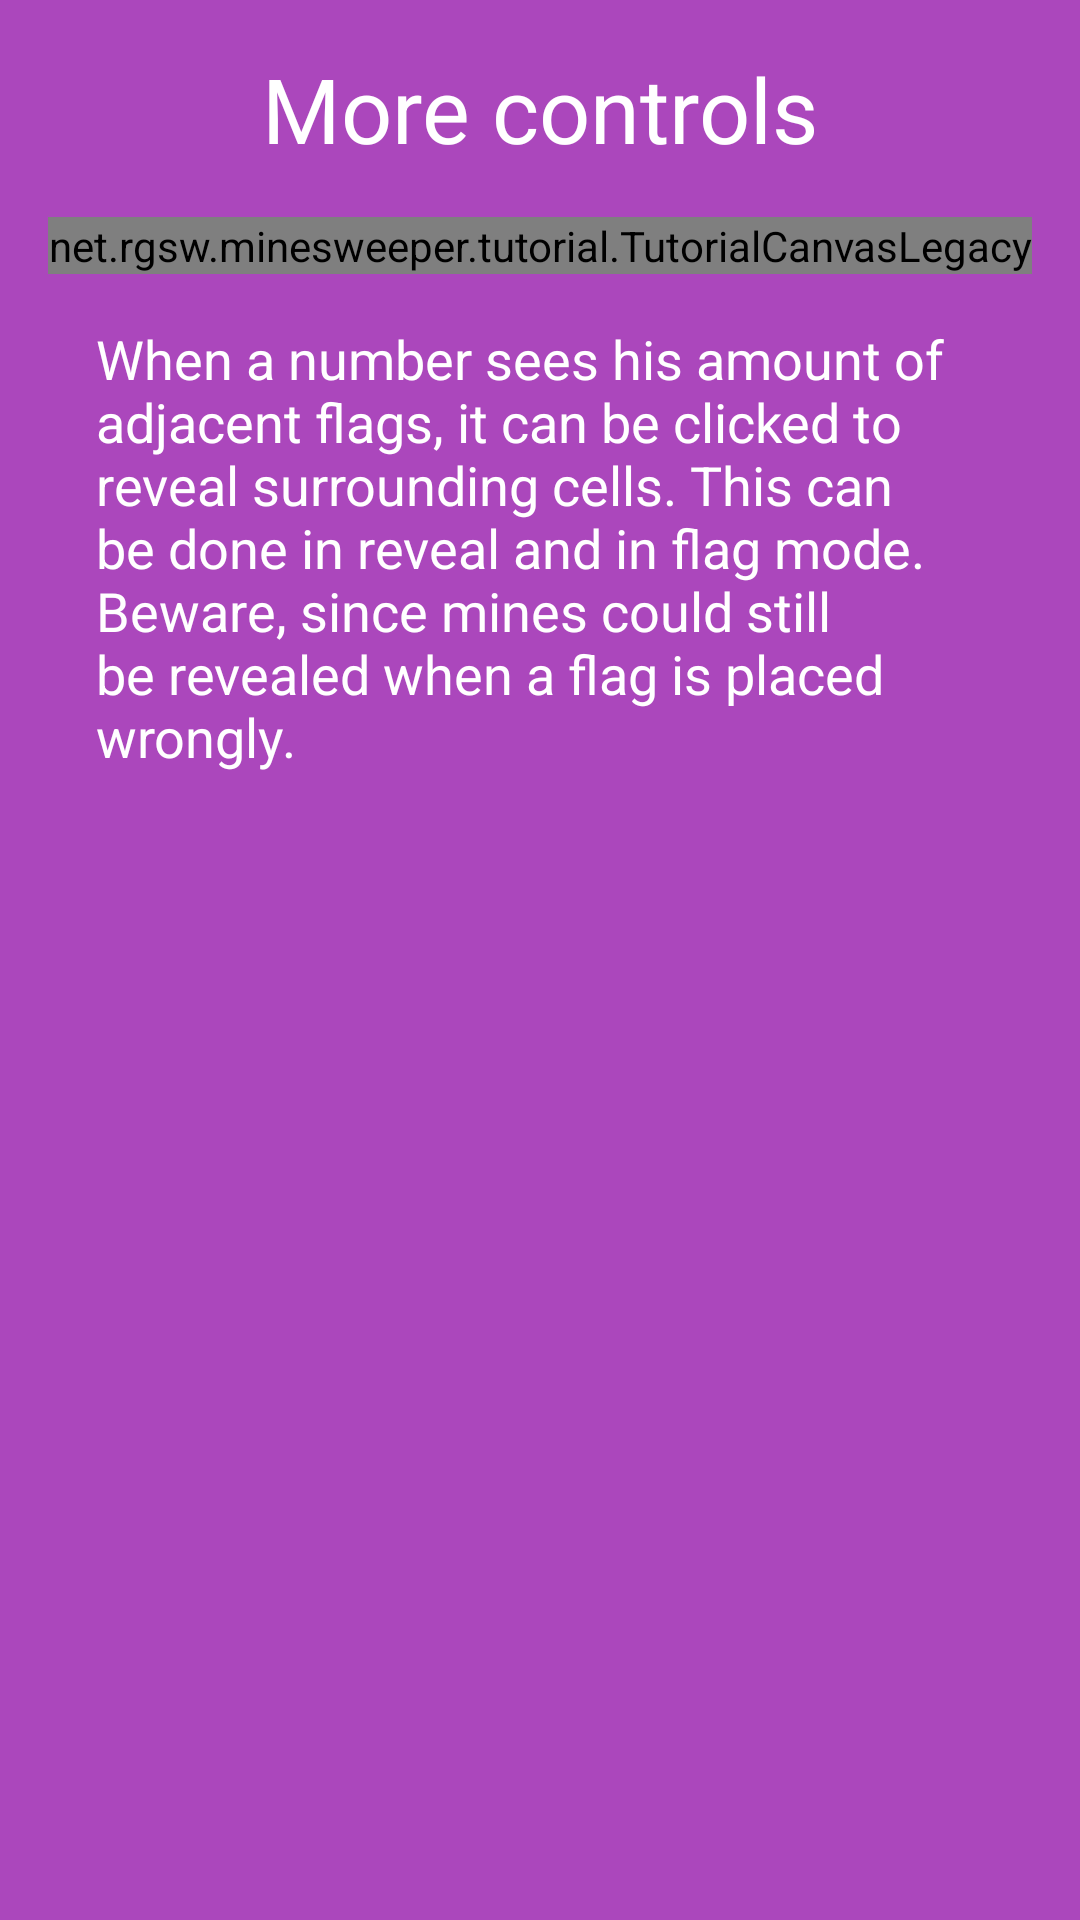

Produce the Android XML layout that renders to this screen, including the resource entries it uses.
<!-- AndroidManifest.xml: application theme AppTheme -->
<!-- res/layout/tutorial_page_6.xml -->
<?xml version="1.0" encoding="utf-8"?>
<ScrollView xmlns:android="http://schemas.android.com/apk/res/android"
            xmlns:app="http://schemas.android.com/apk/res-auto"
            android:layout_width="match_parent"
            android:layout_height="match_parent"
            android:background="#ab47bc">

    <android.support.constraint.ConstraintLayout
            android:layout_width="match_parent"
            android:layout_height="wrap_content">

        <TextView
                android:text="@string/tutorial_header_6"
                android:layout_width="match_parent"
                android:layout_height="wrap_content"
                android:id="@+id/textView2"
                android:textAppearance="@style/TextAppearance.AppCompat.Headline"
                android:textColor="#ffffffff"
                app:layout_constraintStart_toStartOf="parent"
                app:layout_constraintEnd_toEndOf="parent"
                android:layout_marginStart="16dp"
                android:layout_marginEnd="16dp"
                android:textAlignment="center"
                android:gravity="center"
                android:layout_marginTop="16dp"
                app:layout_constraintTop_toTopOf="parent"
                android:textSize="30sp"/>

        <net.rgsw.minesweeper.tutorial.TutorialCanvasLegacy
                android:layout_width="wrap_content"
                android:layout_height="wrap_content"
                android:id="@+id/tutorialCanvas"
                app:layout_constraintStart_toStartOf="parent"
                app:layout_constraintEnd_toEndOf="parent"
                android:layout_marginTop="16dp"
                app:layout_constraintTop_toBottomOf="@+id/textView2"/>

        <TextView
                android:text="@string/tutorial_content_6"
                android:layout_width="match_parent"
                android:layout_height="wrap_content"
                android:id="@+id/textView"
                android:textAppearance="@style/TextAppearance.AppCompat"
                android:textColor="#ffffffff"
                android:textSize="18sp"
                app:layout_constraintStart_toStartOf="parent"
                app:layout_constraintEnd_toEndOf="parent"
                android:layout_marginEnd="32dp"
                android:layout_marginStart="32dp"
                android:layout_marginTop="16dp"
                app:layout_constraintTop_toBottomOf="@+id/tutorialCanvas"
                app:layout_constraintBottom_toBottomOf="parent"
                android:layout_marginBottom="32dp"/>

    </android.support.constraint.ConstraintLayout>

</ScrollView>
<!-- resources referenced by this layout -->
<resources>
  <string name="tutorial_content_6">When a number sees his amount of adjacent flags, it can be clicked to reveal surrounding cells. This can be done in reveal and in flag mode. Beware, since mines could still be revealed when a flag is placed wrongly.</string>
  <string name="tutorial_header_6">More controls</string>
  <color name="colorPrimary">#29B6F6</color>
  <color name="colorPrimaryDark">#0086c3</color>
  <color name="colorAccent">#FF5252</color>
  <!-- drawable ic_action_edit_mode (drawable-anydpi) -->
  <vector xmlns:android="http://schemas.android.com/apk/res/android"
          android:width="24dp"
          android:height="24dp"
          android:viewportWidth="24"
          android:viewportHeight="24"
          android:tint="#212121">
      <path
              android:fillColor="#FF000000"
              android:pathData="M3,17.25V21h3.75L17.81,9.94l-3.75,-3.75L3,17.25zM20.71,7.04c0.39,-0.39 0.39,-1.02 0,-1.41l-2.34,-2.34c-0.39,-0.39 -1.02,-0.39 -1.41,0l-1.83,1.83 3.75,3.75 1.83,-1.83z"/>
  </vector>
  <!-- drawable ic_action_delete_mode (drawable-anydpi) -->
  <vector xmlns:android="http://schemas.android.com/apk/res/android"
          android:width="24dp"
          android:height="24dp"
          android:viewportWidth="24"
          android:viewportHeight="24"
          android:tint="#212121">
      <path
              android:fillColor="#FF000000"
              android:pathData="M6,19c0,1.1 0.9,2 2,2h8c1.1,0 2,-0.9 2,-2V7H6v12zM19,4h-3.5l-1,-1h-5l-1,1H5v2h14V4z"/>
  </vector>
  <!-- drawable ic_action_clear_history (drawable-anydpi) -->
  <vector xmlns:android="http://schemas.android.com/apk/res/android"
          android:width="24dp"
          android:height="24dp"
          android:viewportWidth="24"
          android:viewportHeight="24"
          android:tint="#212121">
      <path
              android:fillColor="#FF000000"
              android:pathData="M5,13h14v-2L5,11v2zM3,17h14v-2L3,15v2zM7,7v2h14L21,7L7,7z"/>
  </vector>
  <!-- drawable ic_action_copy (drawable-anydpi) -->
  <vector xmlns:android="http://schemas.android.com/apk/res/android"
          android:width="24dp"
          android:height="24dp"
          android:viewportWidth="24"
          android:viewportHeight="24"
          android:tint="#212121">
      <path
              android:fillColor="#FF000000"
              android:pathData="M16,1L4,1c-1.1,0 -2,0.9 -2,2v14h2L4,3h12L16,1zM19,5L8,5c-1.1,0 -2,0.9 -2,2v14c0,1.1 0.9,2 2,2h11c1.1,0 2,-0.9 2,-2L21,7c0,-1.1 -0.9,-2 -2,-2zM19,21L8,21L8,7h11v14z"/>
  </vector>
  <style name="AppTheme.AppBarOverlayLight" parent="ThemeOverlay.AppCompat.ActionBar">
          <item name="android:colorControlNormal">#ffffffff</item>
          <item name="android:colorControlHighlight">#ffffffff</item>
          <item name="android:colorControlActivated">#ffffffff</item>
      </style>
  <style name="AppTheme.PopupOverlay" parent="ThemeOverlay.AppCompat.Light" />
  <!-- drawable iconbutton (drawable) -->
  <?xml version="1.0" encoding="utf-8"?>
  <ripple xmlns:android="http://schemas.android.com/apk/res/android"
          android:color="@color/ripple_material_light">
      <item android:id="@android:id/mask">
          <inset android:inset="4dp">
              <shape android:shape="oval">
                  <solid android:color="#000"/>
              </shape>
          </inset>
      </item>
  </ripple>
  <color name="revealed_color">#ffeeeeee</color>
  <color name="unrevealed_color">#ff9e9e9e</color>
  <color name="black_tint">#212121</color>
</resources>
